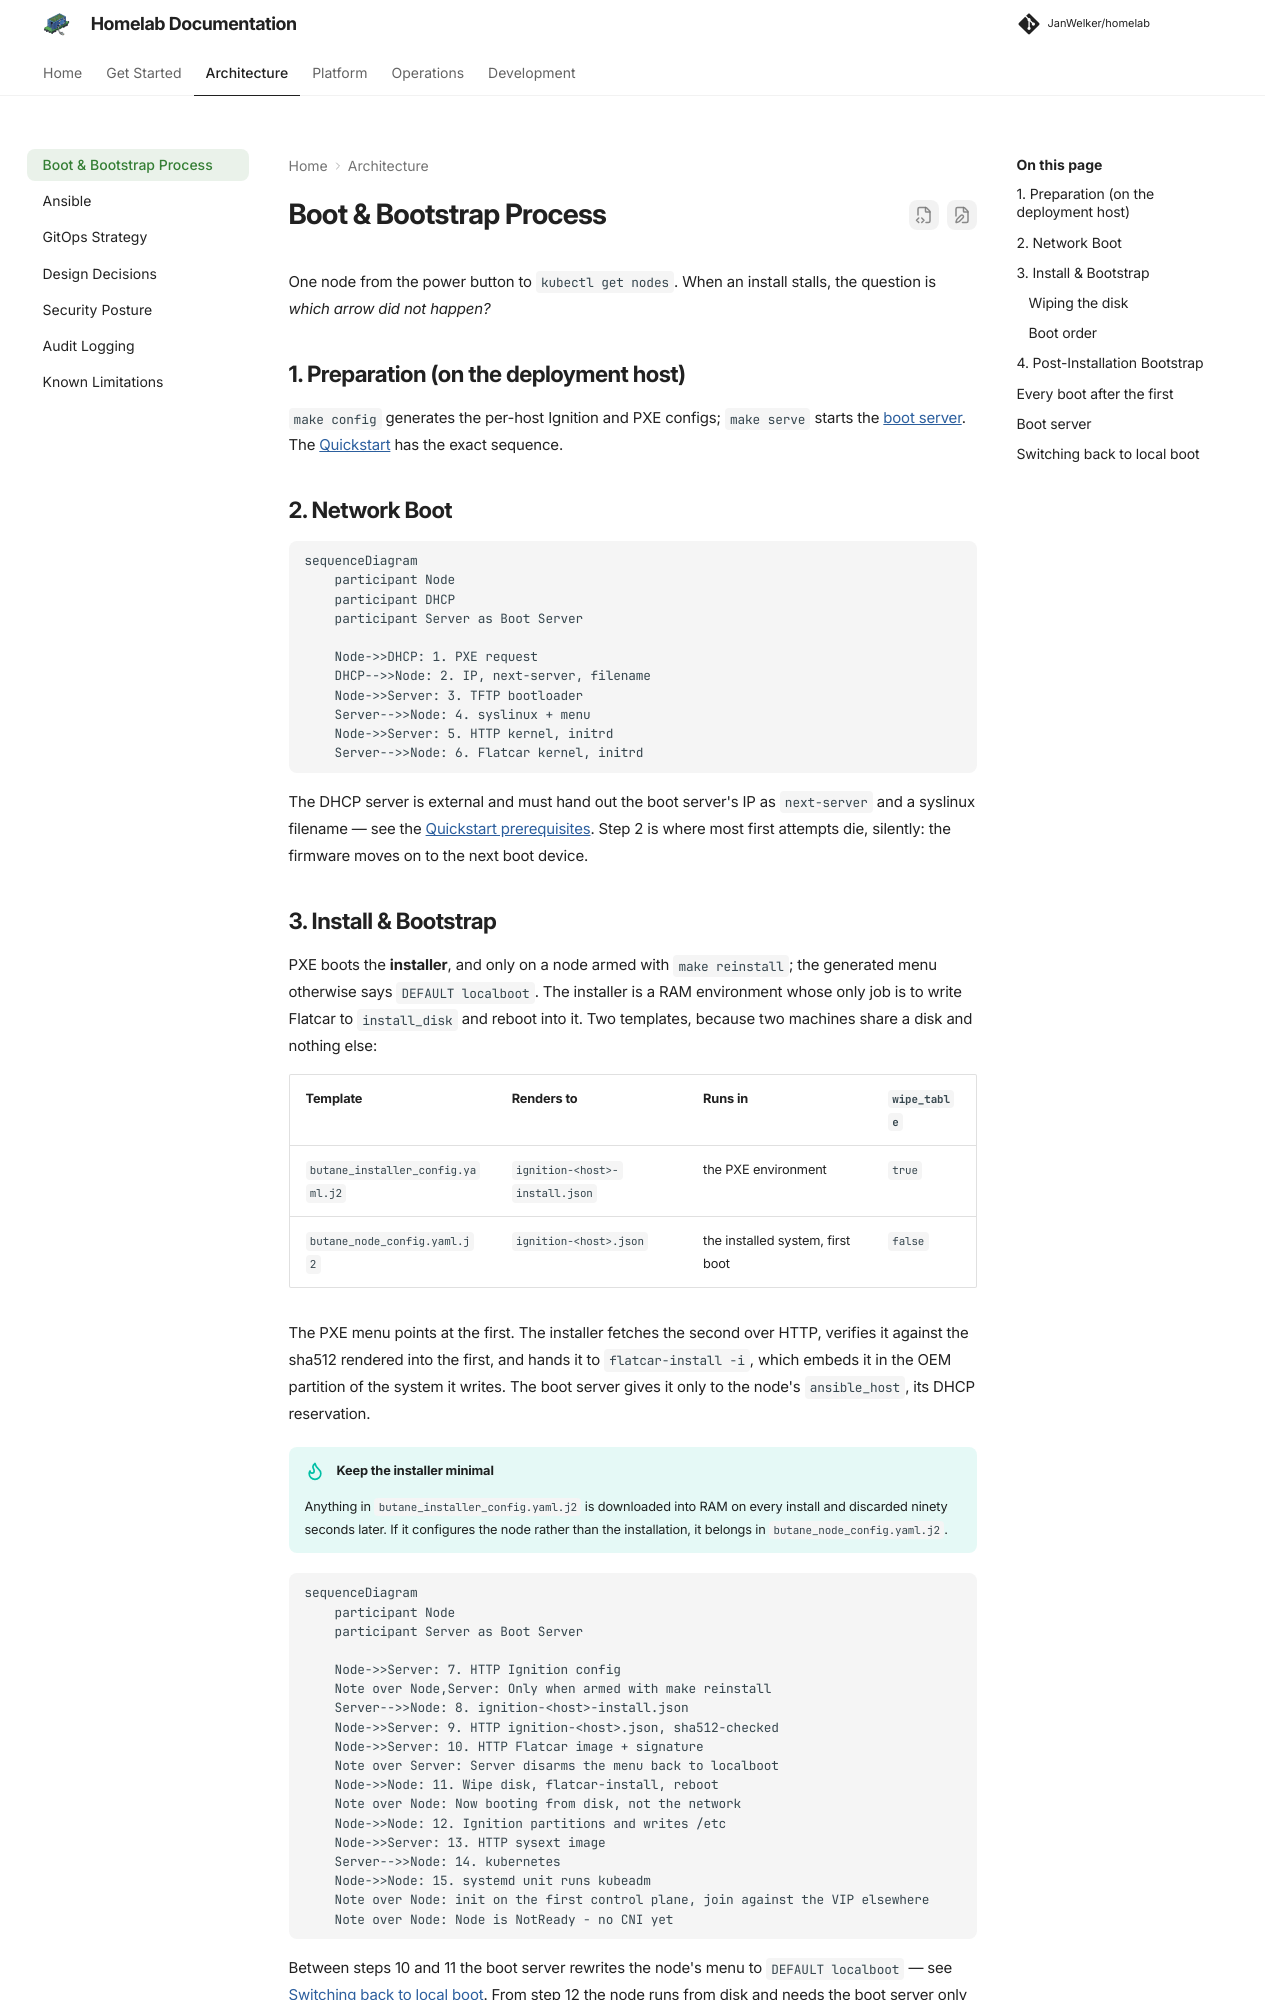

repository: JanWelker/homelab · page: architecture/boot-process/index.html · generator: mkdocs

---
description: "How a bare metal node goes from power-on to joined cluster member via PXE, Ignition and kubeadm, and the boot server that feeds it."
---

# Boot & Bootstrap Process

One node from the power button to `kubectl get nodes`. When an install stalls,
the question is *which arrow did not happen?*

## 1. Preparation (on the deployment host)

`make config` generates the per-host Ignition and PXE configs; `make serve`
starts the [boot server](#boot-server). The [Quickstart](../quickstart.md) has
the exact sequence.

## 2. Network Boot

```mermaid
sequenceDiagram
    participant Node
    participant DHCP
    participant Server as Boot Server

    Node->>DHCP: 1. PXE request
    DHCP-->>Node: 2. IP, next-server, filename
    Node->>Server: 3. TFTP bootloader
    Server-->>Node: 4. syslinux + menu
    Node->>Server: 5. HTTP kernel, initrd
    Server-->>Node: 6. Flatcar kernel, initrd
```

The DHCP server is external and must hand out the boot server's IP as
`next-server` and a syslinux filename — see the
[Quickstart prerequisites](../quickstart.md#prerequisites). Step 2 is where most
first attempts die, silently: the firmware moves on to the next boot device.

## 3. Install & Bootstrap

PXE boots the **installer**, and only on a node armed with `make reinstall`;
the generated menu otherwise says `DEFAULT localboot`. The installer is a RAM
environment whose only job is to write Flatcar to `install_disk` and reboot
into it. Two templates, because two machines share a disk and nothing else:

| Template | Renders to | Runs in | `wipe_table` |
| --- | --- | --- | --- |
| `butane_installer_config.yaml.j2` | `ignition-<host>-install.json` | the PXE environment | `true` |
| `butane_node_config.yaml.j2` | `ignition-<host>.json` | the installed system, first boot | `false` |

The PXE menu points at the first. The installer fetches the second over HTTP, verifies it against the sha512 rendered into the first, and hands it to `flatcar-install -i`, which embeds it in the OEM partition of the system it writes. The boot server gives it only to the node's `ansible_host`, its DHCP reservation.

!!! tip "Keep the installer minimal"
    Anything in `butane_installer_config.yaml.j2` is downloaded into RAM on every install and discarded ninety seconds later. If it configures the node rather than the installation, it belongs in `butane_node_config.yaml.j2`.

```mermaid
sequenceDiagram
    participant Node
    participant Server as Boot Server

    Node->>Server: 7. HTTP Ignition config
    Note over Node,Server: Only when armed with make reinstall
    Server-->>Node: 8. ignition-<host>-install.json
    Node->>Server: 9. HTTP ignition-<host>.json, sha512-checked
    Node->>Server: 10. HTTP Flatcar image + signature
    Note over Server: Server disarms the menu back to localboot
    Node->>Node: 11. Wipe disk, flatcar-install, reboot
    Note over Node: Now booting from disk, not the network
    Node->>Node: 12. Ignition partitions and writes /etc
    Node->>Server: 13. HTTP sysext image
    Server-->>Node: 14. kubernetes
    Node->>Node: 15. systemd unit runs kubeadm
    Note over Node: init on the first control plane, join against the VIP elsewhere
    Note over Node: Node is NotReady - no CNI yet
```

Between steps 10 and 11 the boot server rewrites the node's menu to
`DEFAULT localboot` — see
[Switching back to local boot](#switching-back-to-local-boot). From step 12 the
node runs from disk and needs the boot server only for the sysexts in step 13,
on this first boot. Step 15 runs `kubeadm init` only on the first control plane
while [`bootstrap_cluster`](ansible.md#inventory) is `true`. `NotReady` after it
is expected: there is no CNI until `make install-cilium`.
